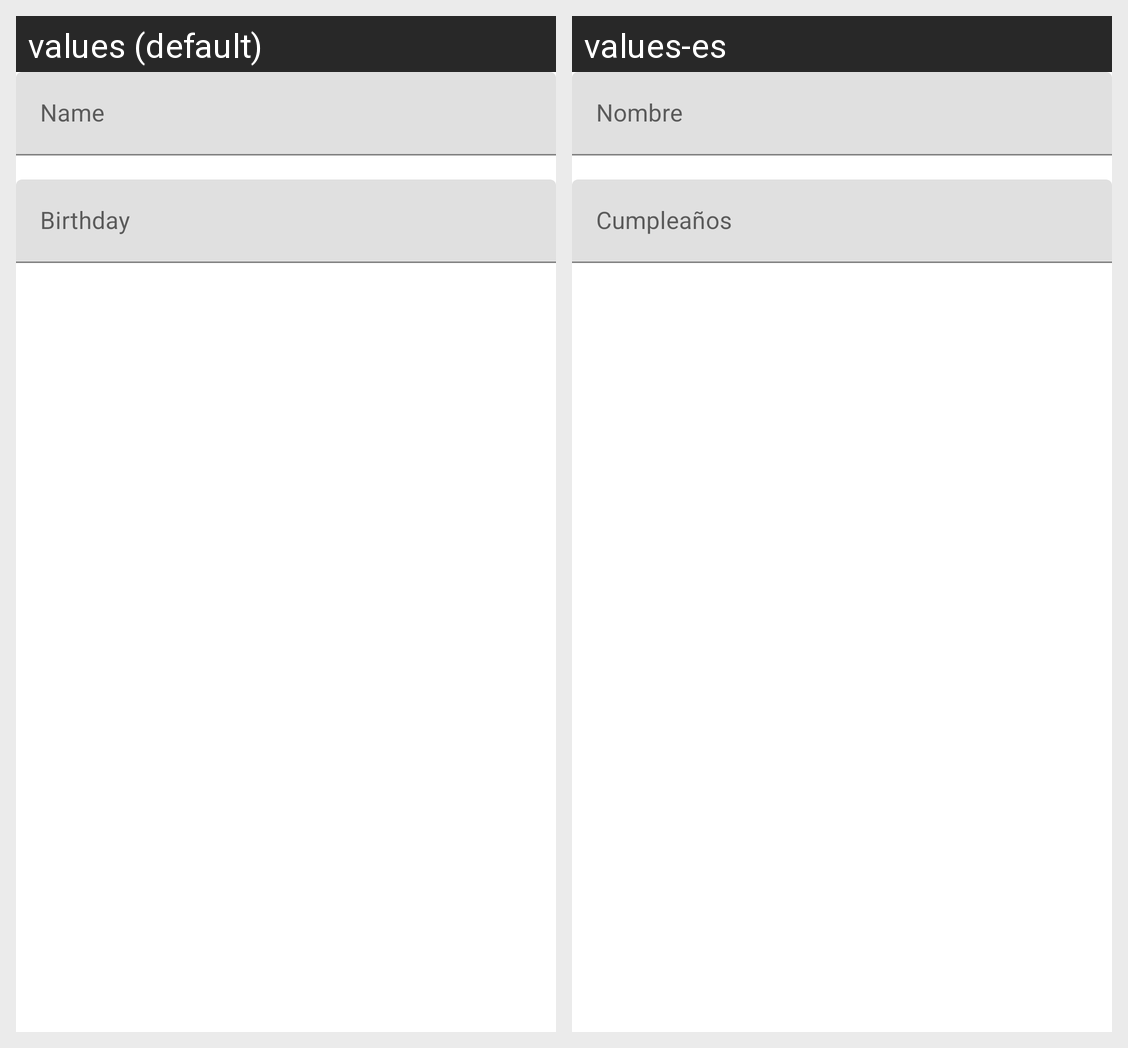

For this localized Android screen grid, give each drawn string resource with its value in every locale shown.
Android screen res/layout/name_and_birthday_layout.xml rendered under 2 locales, left to right: values (default), values-es. Device: Nexus 5 (rendered at 1080×1920; each locale shown at half size, 540×960, under a caption strip naming it); theme Theme.helloarchitecture.
Strings drawn on this screen, with the default value and each locale's value (text and hints the layout hard-codes, and strings that could not be matched under every locale, appear in the picture but are not listed):

name
  values: Name
  values-es: Nombre

birthday
  values: Birthday
  values-es: Cumpleaños
